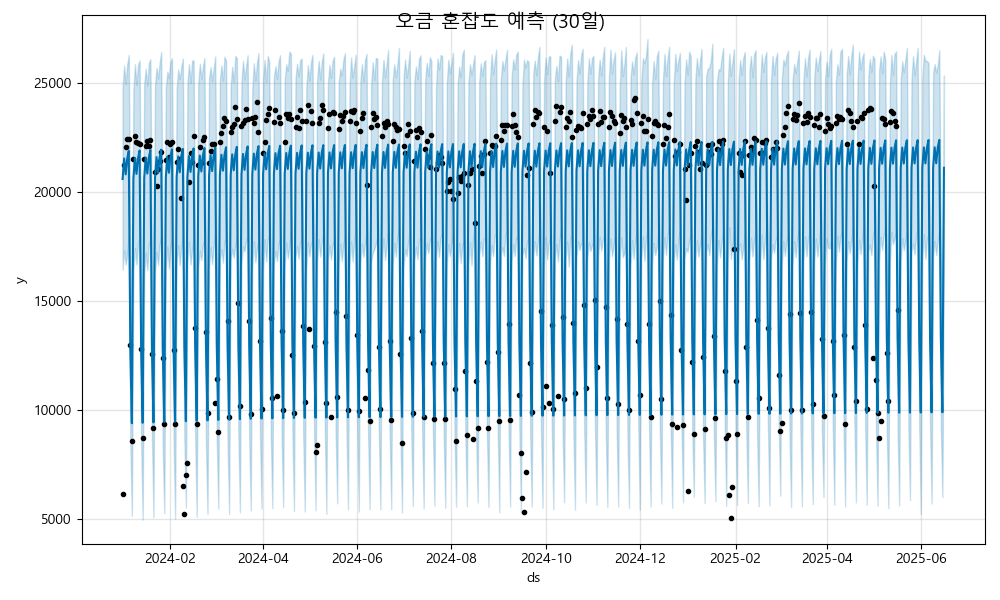

Source data for this figure (header and first rows):
ds, yhat, yhat_lower, yhat_upper
2024-01-01, 20581, 16422, 24757
2024-01-02, 21524, 17304, 25775
2024-01-03, 20794, 16658, 24931
2024-01-04, 21520, 17099, 25836
2024-01-05, 21868, 17956, 26261
2024-01-06, 12789, 8425, 17106
2024-01-07, 9386, 5140, 13575
2024-01-08, 20600, 16357, 24593
2024-01-09, 21542, 17410, 25845
2024-01-10, 20813, 16656, 24888
2024-01-11, 21538, 17670, 25816
2024-01-12, 21886, 17794, 26012
2024-01-13, 12808, 8598, 16814
2024-01-14, 9405, 4965, 13716
2024-01-15, 20618, 16240, 24933
2024-01-16, 21561, 17206, 25626
2024-01-17, 20831, 16400, 24864
2024-01-18, 21557, 17581, 25895
2024-01-19, 21905, 17813, 26068
2024-01-20, 12827, 8874, 17020
2024-01-21, 9423, 5075, 13339
2024-01-22, 20637, 16345, 24878
2024-01-23, 21580, 17253, 25675
2024-01-24, 20850, 16645, 25186
2024-01-25, 21576, 17571, 25909
2024-01-26, 21924, 17964, 26409
2024-01-27, 12846, 8253, 16916
2024-01-28, 9442, 5267, 13512
2024-01-29, 20656, 16473, 24758
2024-01-30, 21598, 17481, 25508
2024-01-31, 20869, 16474, 25201
2024-02-01, 21595, 17437, 25958
2024-02-02, 21943, 17843, 26117
2024-02-03, 12864, 8873, 17174
2024-02-04, 9461, 5003, 13372
2024-02-05, 20674, 16798, 24692
2024-02-06, 21617, 17546, 25598
2024-02-07, 20887, 16638, 25167
2024-02-08, 21613, 17475, 25706
2024-02-09, 21961, 17876, 26101
2024-02-10, 12883, 8640, 16840
2024-02-11, 9479, 5521, 13324
2024-02-12, 20693, 16744, 25000
2024-02-13, 21636, 17713, 25848
2024-02-14, 20906, 16661, 24976
2024-02-15, 21632, 17336, 26014
2024-02-16, 21980, 17817, 26007
2024-02-17, 12902, 8806, 17194
2024-02-18, 9498, 5096, 13455
2024-02-19, 20712, 16550, 24938
2024-02-20, 21655, 17282, 25860
2024-02-21, 20925, 16866, 25162
2024-02-22, 21651, 17527, 25713
2024-02-23, 21999, 17794, 26127
2024-02-24, 12920, 8395, 17129
2024-02-25, 9517, 5219, 13667
2024-02-26, 20731, 16529, 25209
2024-02-27, 21673, 17453, 25712
2024-02-28, 20944, 16673, 25062
2024-02-29, 21669, 17473, 25640
... 473 more rows
